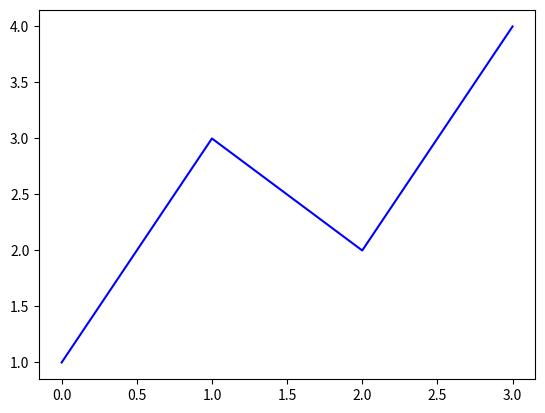

This figure's Python source:
# This is program13.py
import matplotlib 
import matplotlib.pyplot
import matplotlib.pyplot as plt 

import numpy as np
import pandas as pd

fig = plt.figure()


fig=plt.figure()

ax = plt.axes()

plt.plot([1,3,2,4],'b-')
plt.show()